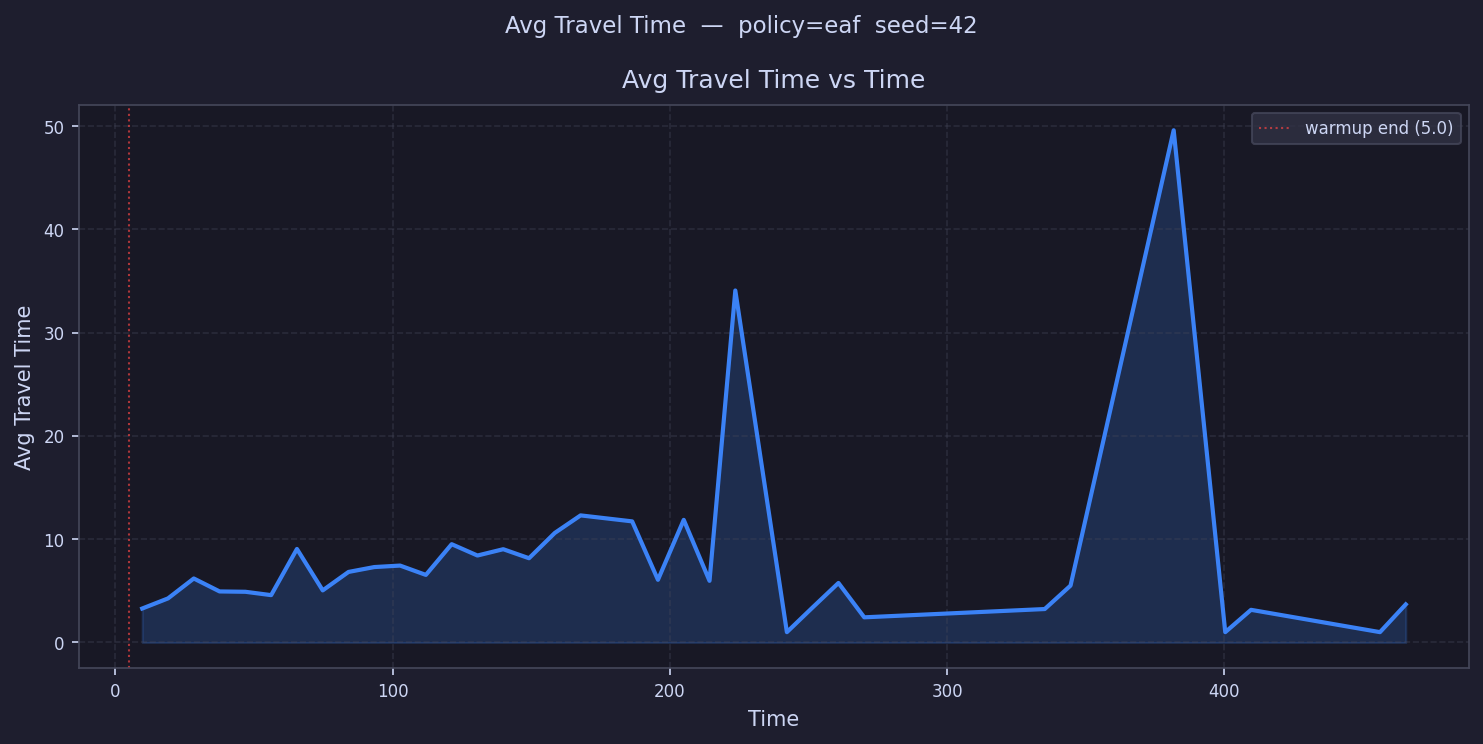

The file beside this chart, header and first rows:
time, avg_travel_time
9.651, 3.287
18.95, 4.267
28.25, 6.196
37.55, 4.94
46.86, 4.908
56.16, 4.583
65.46, 9.053
74.76, 5.043
84.06, 6.829
93.36, 7.301
102.7, 7.445
112, 6.542
121.3, 9.516
130.6, 8.418
139.9, 9.03
149.2, 8.156
158.5, 10.61
167.8, 12.3
177.1, 
186.4, 11.72
195.7, 6.067
205, 11.87
214.3, 5.966
223.6, 34.08
232.9, 
242.2, 1.0
251.5, 3.397
260.8, 5.762
270.1, 2.435
279.4, 
288.7, 
298, 
307.3, 
316.6, 
325.9, 
335.2, 3.237
344.5, 5.508
353.8, 
363.1, 
372.4, 
381.7, 49.59
391, 
400.3, 1.0
409.6, 3.16
418.9, 
428.2, 
437.5, 
446.8, 
456.1, 1.0
465.4, 3.689
